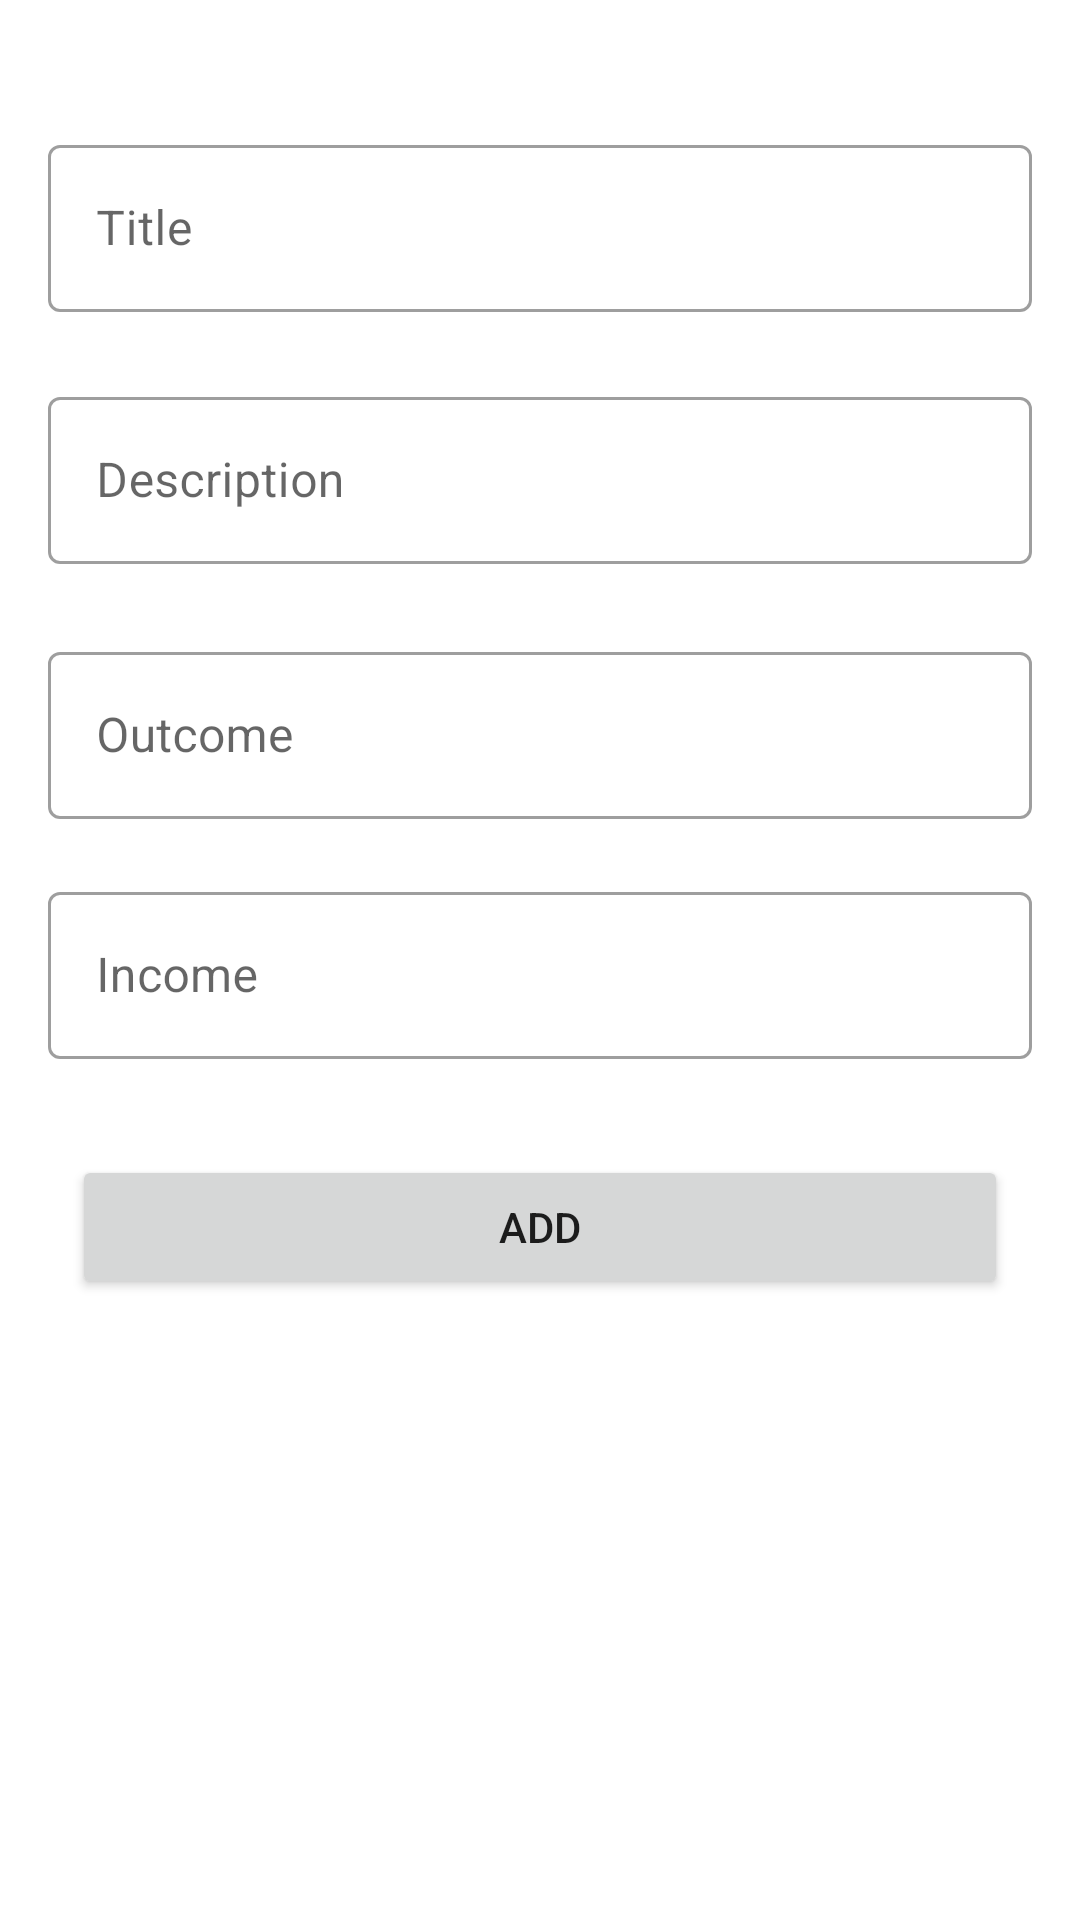

Here is an Android app screen rendered from its layout file. Give the layout XML and the strings, colors and styles it references.
<!-- AndroidManifest.xml: application theme Theme.MoneyManager -->
<!-- res/layout/activity_add_task.xml -->
<?xml version="1.0" encoding="utf-8"?>
<ScrollView xmlns:android="http://schemas.android.com/apk/res/android"
    xmlns:app="http://schemas.android.com/apk/res-auto"
    xmlns:tools="http://schemas.android.com/tools"
    android:layout_width="match_parent"
    android:layout_height="match_parent"
    android:orientation="vertical"
    tools:context=".ui.addtask.AddTaskActivity">

    <androidx.constraintlayout.widget.ConstraintLayout
        android:layout_width="match_parent"
        android:layout_height="wrap_content">

        <com.google.android.material.textfield.TextInputLayout
            android:id="@+id/inputTitleLayout"
            style="@style/Widget.MaterialComponents.TextInputLayout.OutlinedBox"
            android:layout_width="0dp"
            android:layout_height="wrap_content"
            android:layout_margin="16dp"
            android:layout_marginTop="16dp"
            app:layout_constraintBottom_toBottomOf="parent"
            app:layout_constraintEnd_toEndOf="parent"
            app:layout_constraintHorizontal_bias="0.781"
            app:layout_constraintStart_toStartOf="parent"
            app:layout_constraintTop_toTopOf="parent"
            app:layout_constraintVertical_bias="0.079">

            <com.google.android.material.textfield.TextInputEditText
                android:id="@+id/edt_title"
                android:layout_width="match_parent"
                android:layout_height="wrap_content"
                android:ems="10"
                android:hint="@string/title" />
        </com.google.android.material.textfield.TextInputLayout>

        <com.google.android.material.textfield.TextInputLayout
            android:id="@+id/inputDescriptionLayout"
            style="@style/Widget.MaterialComponents.TextInputLayout.OutlinedBox"
            android:layout_width="0dp"
            android:layout_height="wrap_content"
            android:layout_margin="16dp"
            android:layout_marginTop="16dp"
            app:layout_constraintBottom_toBottomOf="parent"
            app:layout_constraintEnd_toEndOf="parent"
            app:layout_constraintStart_toStartOf="parent"
            app:layout_constraintTop_toBottomOf="@+id/inputTitleLayout"
            app:layout_constraintVertical_bias="0.03">

            <com.google.android.material.textfield.TextInputEditText
                android:id="@+id/edt_description"
                android:layout_width="match_parent"
                android:layout_height="wrap_content"
                android:ems="10"
                android:hint="@string/description" />
        </com.google.android.material.textfield.TextInputLayout>

        <com.google.android.material.textfield.TextInputLayout
            android:id="@+id/inputOutcomeLayout"
            style="@style/Widget.MaterialComponents.TextInputLayout.OutlinedBox"
            android:layout_width="0dp"
            android:layout_height="wrap_content"
            android:layout_margin="16dp"
            app:layout_constraintBottom_toBottomOf="parent"
            app:layout_constraintEnd_toEndOf="parent"
            app:layout_constraintHorizontal_bias="0.25"
            app:layout_constraintStart_toStartOf="parent"
            app:layout_constraintTop_toBottomOf="@+id/inputDescriptionLayout"
            app:layout_constraintVertical_bias="0.053">

            <com.google.android.material.textfield.TextInputEditText
                android:id="@+id/edt_out_come"
                android:layout_width="match_parent"
                android:layout_height="wrap_content"
                android:ems="10"
                android:hint="@string/outcome" />
        </com.google.android.material.textfield.TextInputLayout>

        <com.google.android.material.textfield.TextInputLayout
            android:id="@+id/inputIncomeLayout"
            style="@style/Widget.MaterialComponents.TextInputLayout.OutlinedBox"
            android:layout_width="0dp"
            android:layout_height="wrap_content"
            android:layout_margin="16dp"
            android:layout_marginTop="16dp"
            app:layout_constraintBottom_toBottomOf="parent"
            app:layout_constraintEnd_toEndOf="parent"
            app:layout_constraintHorizontal_bias="0.0"
            app:layout_constraintStart_toStartOf="parent"
            app:layout_constraintTop_toBottomOf="@+id/inputOutcomeLayout"
            app:layout_constraintVertical_bias="0.045">

            <com.google.android.material.textfield.TextInputEditText
                android:id="@+id/edt_in_come"
                android:layout_width="match_parent"
                android:layout_height="wrap_content"
                android:ems="10"
                android:hint="@string/income" />
        </com.google.android.material.textfield.TextInputLayout>

        <Button
            android:id="@+id/btn_add_task"
            android:layout_width="match_parent"
            android:layout_height="wrap_content"
            android:layout_marginStart="24dp"
            android:layout_marginTop="32dp"
            android:layout_marginEnd="24dp"
            android:text="@string/add"
            app:layout_constraintBottom_toBottomOf="parent"
            app:layout_constraintEnd_toEndOf="@+id/inputDescriptionLayout"
            app:layout_constraintStart_toStartOf="@+id/inputDescriptionLayout"
            app:layout_constraintTop_toBottomOf="@+id/inputIncomeLayout"
            app:shapeAppearanceOverlay="@style/leaf" />
    </androidx.constraintlayout.widget.ConstraintLayout>

</ScrollView>
<!-- resources referenced by this layout -->
<resources>
  <string name="add">Add</string>
  <string name="description">Description</string>
  <string name="income">Income</string>
  <string name="outcome">Outcome</string>
  <string name="title">Title</string>
  <style name="leaf">
          <item name="cornerSizeTopLeft">70%</item>
          
          <item name="cornerSizeBottomRight">70%</item>
          
      </style>
  <style name="Theme.MoneyManager" parent="Theme.MaterialComponents.DayNight.DarkActionBar">
          
          <item name="colorPrimary">@color/green</item>
          <item name="colorPrimaryVariant">@color/green_darker</item>
          <item name="colorOnPrimary">@color/white</item>
          
          <item name="colorSecondary">@color/green</item>
          <item name="colorSecondaryVariant">@color/green</item>
          <item name="colorOnSecondary">@color/black</item>
          
          <item name="android:statusBarColor" tools:targetApi="l">?attr/colorPrimaryVariant</item>
          
      </style>
  <color name="green">#90EC48</color>
  <color name="green_darker">#5bb900</color>
  <color name="white">#FFFFFFFF</color>
  <color name="black">#FF000000</color>
</resources>
